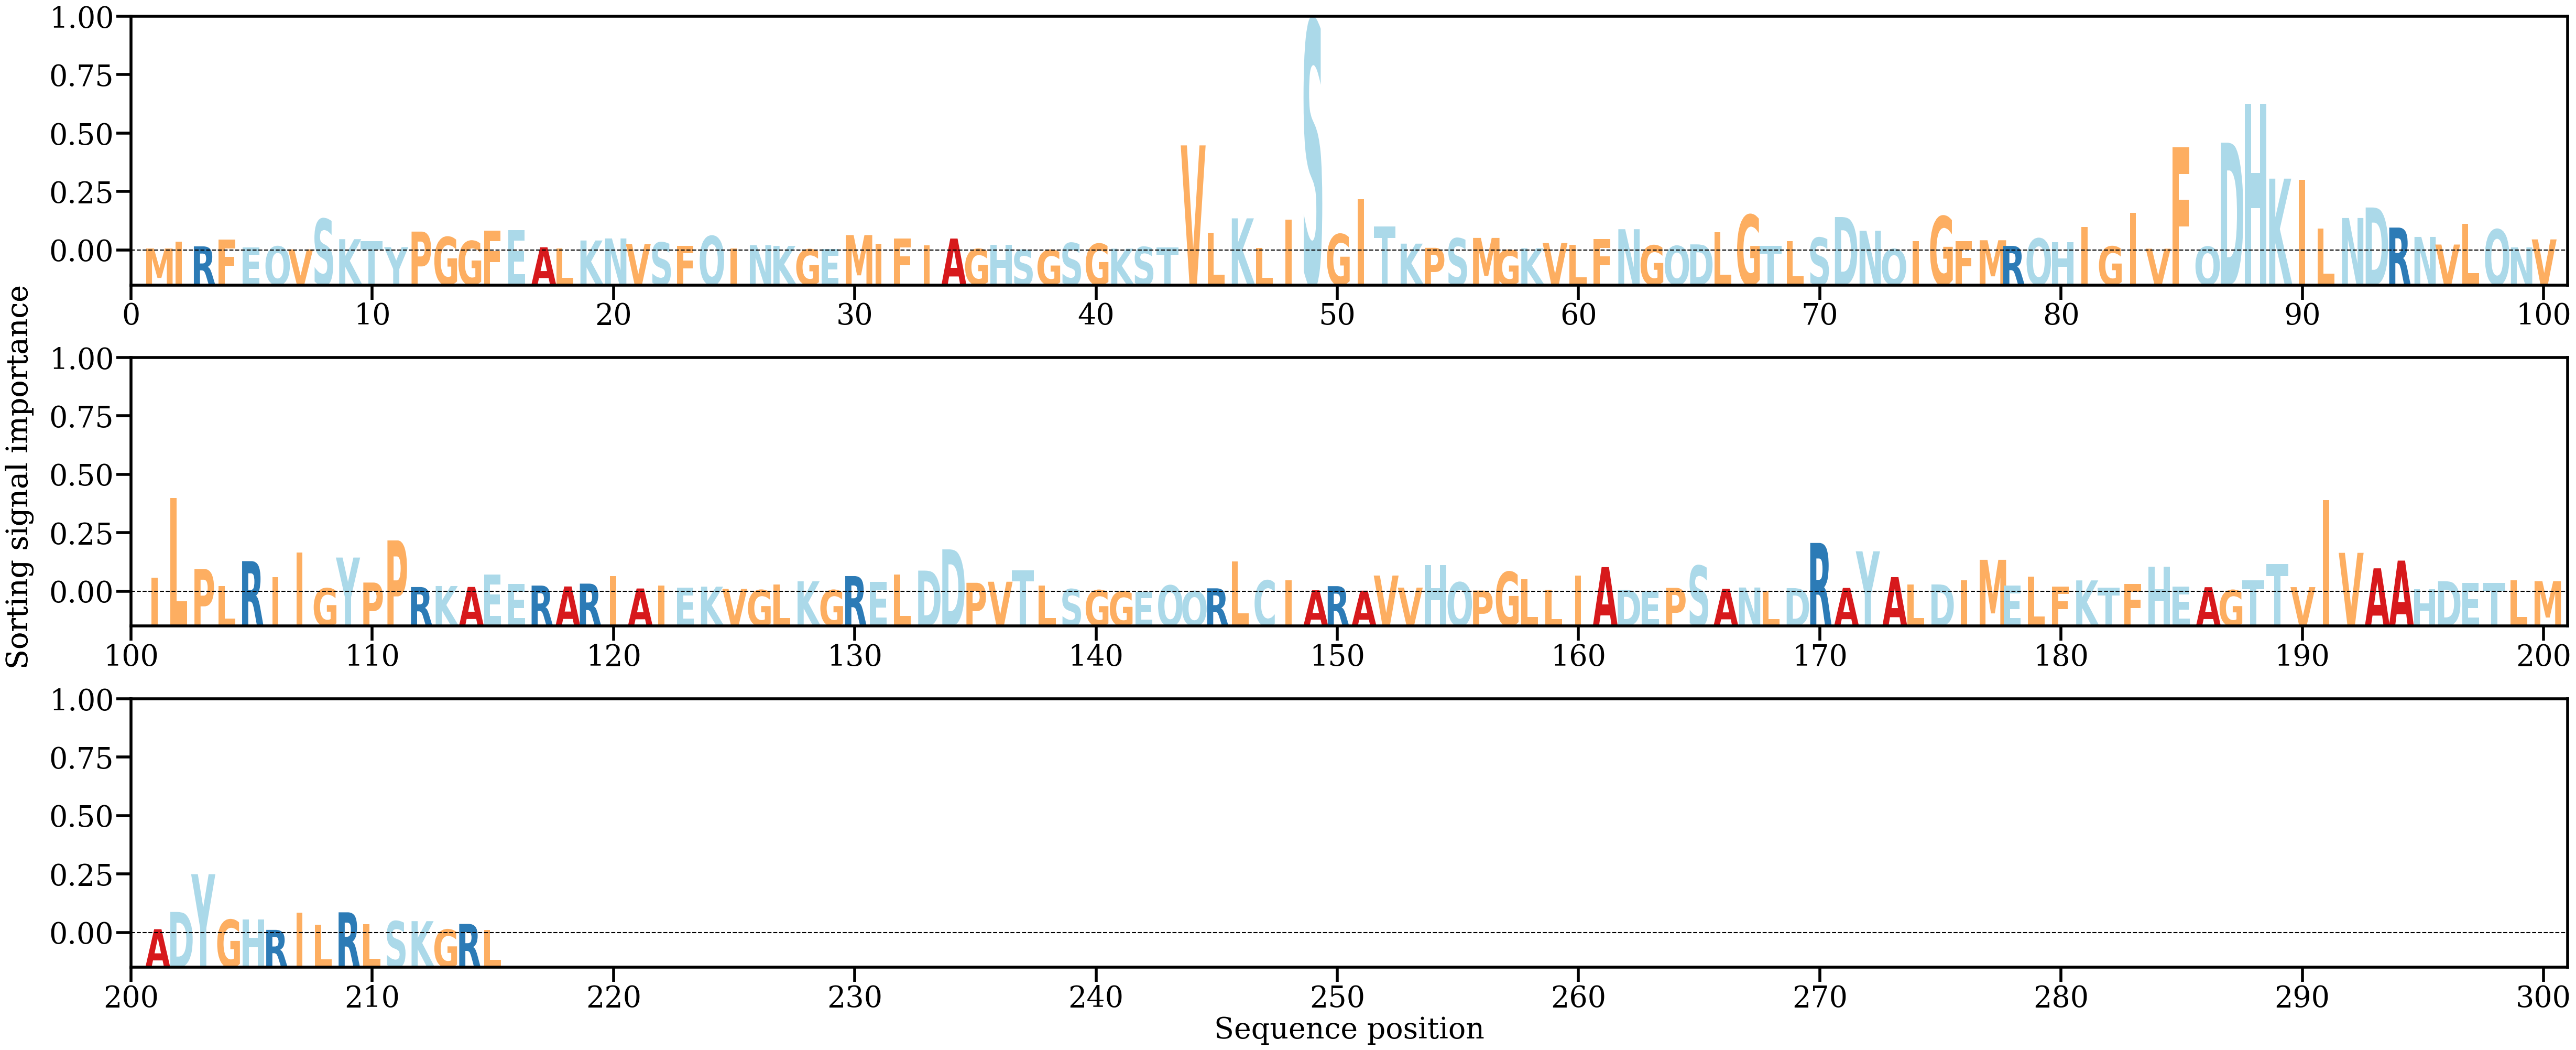

Data behind this chart, as committed beside it:
AA, Alpha
M, [0.0005568]
I, [0.00245123]
R, [0.00116564]
F, [0.00304678]
E, [0.00084339]
Q, [0.00115204]
V, [0.00031132]
S, [0.00898722]
K, [0.0032137]
T, [0.00262637]
Y, [0.00094847]
P, [0.00537022]
G, [0.00382914]
G, [0.00270318]
F, [0.00565545]
E, [0.00580069]
A, [0.0009119]
L, [0.00055762]
K, [0.00283847]
N, [0.00342161]
V, [0.0018347]
S, [0.00228156]
F, [0.00138871]
Q, [0.00411446]
I, [0.00057982]
N, [0.0015213]
K, [0.00130076]
G, [0.00032217]
E, [0.00048009]
M, [0.00438198]
I, [0.00192974]
F, [0.00336608]
I, [0.00139878]
A, [0.00339394]
G, [0.00041071]
H, [0.00165157]
S, [0.00017475]
G, [0.0001253]
S, [0.00213605]
G, [0.00191705]
K, [0.00050182]
S, [0.00099984]
T, [0.00081563]
V, [0.02991573]
L, [0.00505461]
K, [0.00914613]
L, [0.00070459]
I, [0.00873711]
S, [0.06548087]
G, [0.00465116]
I, [0.01453754]
T, [0.00681066]
K, [0.00194311]
P, [0.00075156]
S, [0.00346246]
M, [0.00357195]
G, [0.00014168]
K, [0.00060905]
V, [0.00211817]
L, [0.0016777]
... 155 more rows
